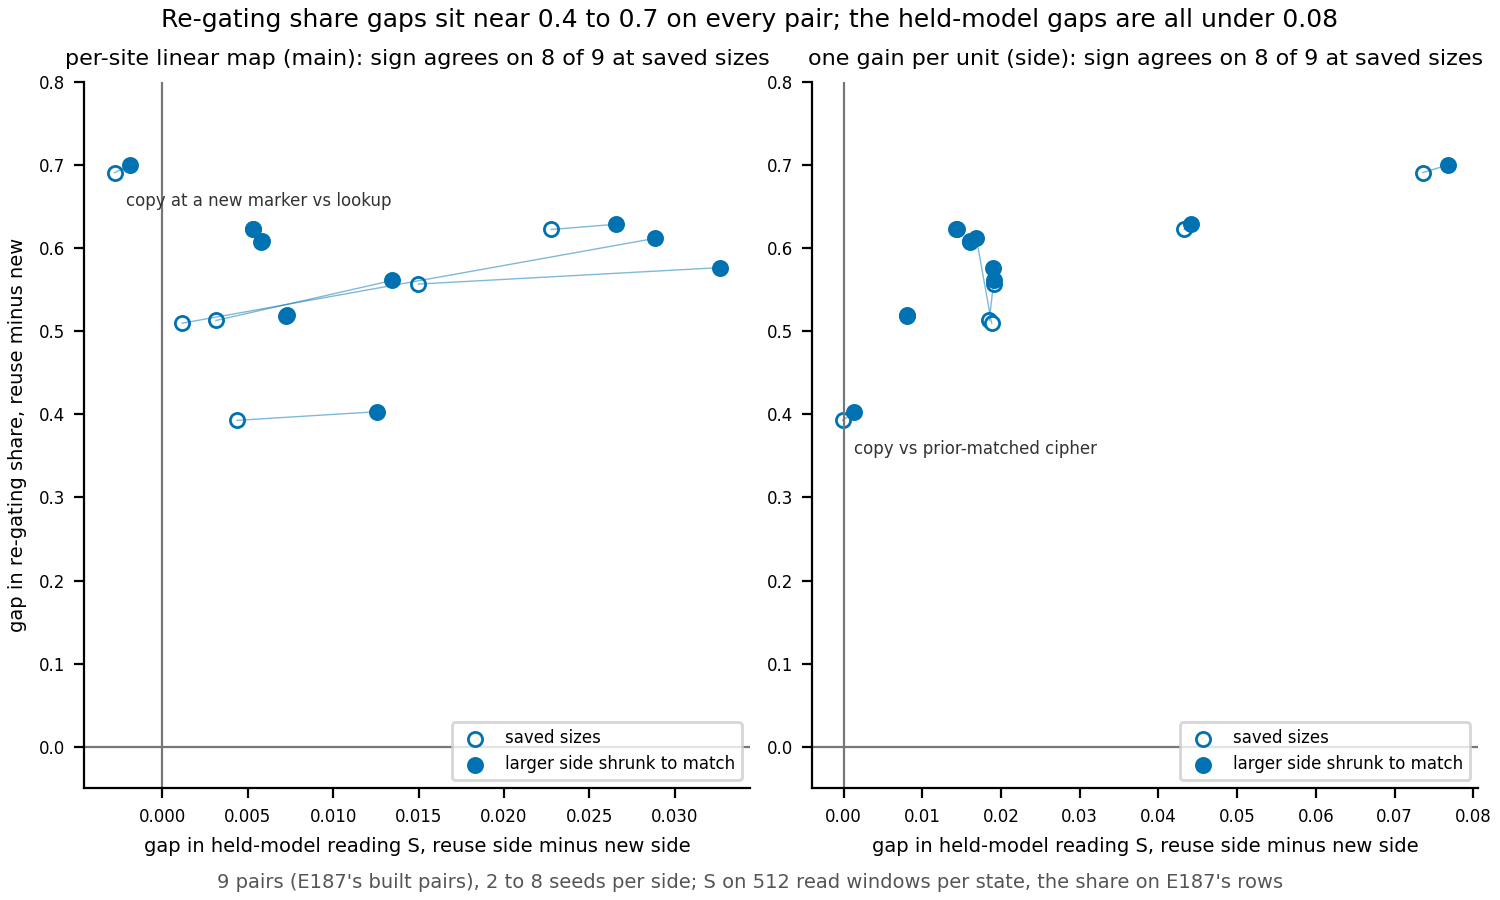

The table this chart was drawn from, first rows:
reading, size, pair, S_gap, share_gap
3, saved, e62_copy_lookup, -0.002804, 0.6906
3, saved, e46_copy_random, 0.003136, 0.5128
3, saved, e53_lowercase_cipher, 0.02277, 0.6222
3, saved, e54_matched, 0.007233, 0.5177
3, saved, e54_own, 0.001156, 0.5095
3, saved, open_pair_c3, 0.005287, 0.6223
3, saved, open_pair_c3_copy, 0.005787, 0.6069
3, saved, e58_rank1_96, 0.01498, 0.5566
3, saved, e58_copy_prior_cipher, 0.00437, 0.3927
3, matched, e62_copy_lookup, -0.001906, 0.6997
3, matched, e46_copy_random, 0.01347, 0.561
3, matched, e53_lowercase_cipher, 0.02657, 0.6285
3, matched, e54_matched, 0.007311, 0.519
3, matched, e54_own, 0.02882, 0.6115
3, matched, open_pair_c3, 0.005286, 0.6232
3, matched, open_pair_c3_copy, 0.005846, 0.608
3, matched, e58_rank1_96, 0.03263, 0.5763
3, matched, e58_copy_prior_cipher, 0.01258, 0.4031
1, saved, e62_copy_lookup, 0.07357, 0.6906
1, saved, e46_copy_random, 0.01851, 0.5128
1, saved, e53_lowercase_cipher, 0.04327, 0.6222
1, saved, e54_matched, 0.00811, 0.5177
1, saved, e54_own, 0.01881, 0.5095
1, saved, open_pair_c3, 0.01438, 0.6223
1, saved, open_pair_c3_copy, 0.0161, 0.6069
1, saved, e58_rank1_96, 0.01913, 0.5566
1, saved, e58_copy_prior_cipher, -0.0001057, 0.3927
1, matched, e62_copy_lookup, 0.07678, 0.6997
1, matched, e46_copy_random, 0.01909, 0.561
1, matched, e53_lowercase_cipher, 0.04419, 0.6285
1, matched, e54_matched, 0.00808, 0.519
1, matched, e54_own, 0.01687, 0.6115
1, matched, open_pair_c3, 0.01433, 0.6232
1, matched, open_pair_c3_copy, 0.01608, 0.608
1, matched, e58_rank1_96, 0.01893, 0.5763
1, matched, e58_copy_prior_cipher, 0.00136, 0.4031
